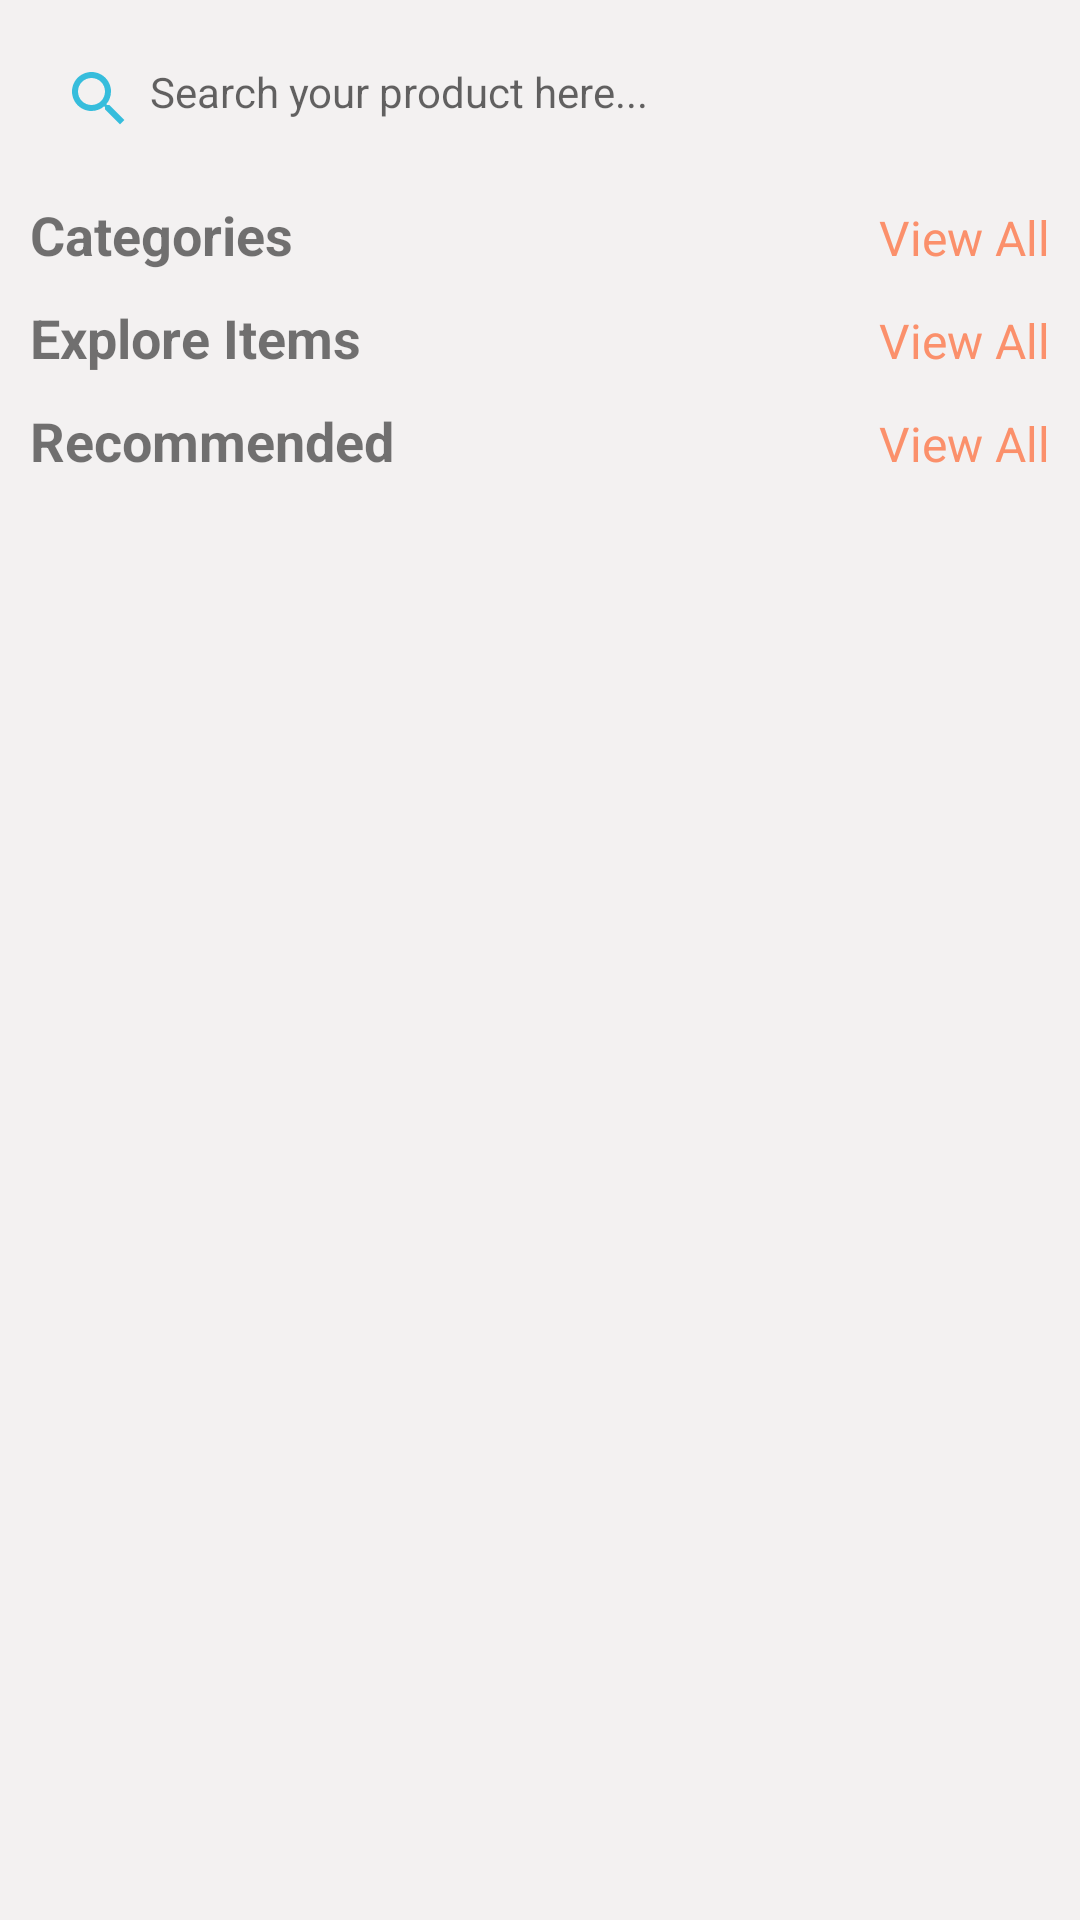

The Android layout XML behind this screen, and the referenced resources:
<!-- AndroidManifest.xml: activity theme Theme.Babybuy.NoActionBar -->
<!-- res/layout/fragment_home.xml -->
<?xml version="1.0" encoding="utf-8"?>
<RelativeLayout xmlns:android="http://schemas.android.com/apk/res/android"
    xmlns:app="http://schemas.android.com/apk/res-auto"
    xmlns:tools="http://schemas.android.com/tools"
    android:layout_width="match_parent"
    android:layout_height="match_parent"
    android:background="#F3F1F1"
    tools:context=".ui.home.HomeFragment">

    <ProgressBar
        android:id="@+id/progressbar"
        android:layout_width="wrap_content"
        android:layout_height="wrap_content"
        android:layout_centerInParent="true"/>
    
    <ScrollView
        android:id="@+id/scroll_view"
        android:layout_width="match_parent"
        android:layout_height="match_parent">
    
    <LinearLayout
        android:layout_width="match_parent"
        android:layout_height="wrap_content"
        android:orientation="vertical"
        tools:ignore="MissingClass">


        
        <TextView
            android:layout_width="match_parent"
            android:layout_height="wrap_content"
            android:layout_margin="8dp"
            android:drawableLeft="@drawable/ic_baseline_search_24"
            android:background="@drawable/search_gb"
            android:padding="13dp"
            android:hint="Search your product here..."
            android:drawablePadding="5dp"/>



        <LinearLayout
            android:layout_marginLeft="10dp"
            android:layout_marginRight="10dp"
            android:layout_width="match_parent"
            android:layout_height="wrap_content"
            android:orientation="horizontal"
            android:weightSum="2">

            <TextView
                android:layout_width="match_parent"
                android:layout_height="wrap_content"
                android:layout_weight="1"
                android:textSize="18sp"
                android:textStyle="bold"
                android:text="Categories"/>

            <TextView
                android:id="@+id/view_all_popular"
                android:layout_width="match_parent"
                android:layout_height="wrap_content"
                android:layout_weight="1"
                android:textSize="16sp"
                android:gravity="end"
                android:text="View All"
                android:textColor="@color/purple_200"/>

        </LinearLayout>

        <androidx.recyclerview.widget.RecyclerView
            android:layout_width="match_parent"
            android:layout_height="wrap_content"
            android:layout_margin="5dp"
            android:id="@+id/pop_rec"/>


        <LinearLayout
            android:layout_marginLeft="10dp"
            android:layout_marginRight="10dp"
            android:layout_width="match_parent"
            android:layout_height="wrap_content"
            android:orientation="horizontal"
            android:weightSum="2">

            <TextView
                android:layout_width="match_parent"
                android:layout_height="wrap_content"
                android:layout_weight="1"
                android:textSize="18sp"
                android:textStyle="bold"
                android:text="Explore Items"/>

            <TextView
                android:id="@+id/view_all_explore"
                android:layout_width="match_parent"
                android:layout_height="wrap_content"
                android:layout_weight="1"
                android:textSize="16sp"
                android:gravity="end"
                android:text="View All"
                android:textColor="@color/purple_200"/>

        </LinearLayout>

        <androidx.recyclerview.widget.RecyclerView
            android:layout_width="match_parent"
            android:layout_height="wrap_content"
            android:layout_margin="5dp"
            android:id="@+id/explore_rec"/>


        <LinearLayout
            android:layout_marginLeft="10dp"
            android:layout_marginRight="10dp"
            android:layout_width="match_parent"
            android:layout_height="wrap_content"
            android:orientation="horizontal"
            android:weightSum="2">

            <TextView
                android:layout_width="match_parent"
                android:layout_height="wrap_content"
                android:layout_weight="1"
                android:textSize="18sp"
                android:textStyle="bold"
                android:text="Recommended"/>

            <TextView
                android:id="@+id/view_all_recommended"
                android:layout_width="match_parent"
                android:layout_height="wrap_content"
                android:layout_weight="1"
                android:textSize="16sp"
                android:gravity="end"
                android:text="View All"
                android:textColor="@color/purple_200"/>

        </LinearLayout>

        <androidx.recyclerview.widget.RecyclerView
            android:layout_width="match_parent"
            android:layout_height="wrap_content"
            android:layout_margin="5dp"
            android:id="@+id/recommended_rec"/>

    </LinearLayout>
    </ScrollView>

</RelativeLayout>
<!-- resources referenced by this layout -->
<resources>
  <color name="purple_200">#fb906b</color>
  <!-- drawable ic_baseline_search_24 (drawable) -->
  <vector android:height="24dp" android:tint="#36bddc"
      android:viewportHeight="24" android:viewportWidth="24"
      android:width="24dp" xmlns:android="http://schemas.android.com/apk/res/android">
      <path android:fillColor="@android:color/white" android:pathData="M15.5,14h-0.79l-0.28,-0.27C15.41,12.59 16,11.11 16,9.5 16,5.91 13.09,3 9.5,3S3,5.91 3,9.5 5.91,16 9.5,16c1.61,0 3.09,-0.59 4.23,-1.57l0.27,0.28v0.79l5,4.99L20.49,19l-4.99,-5zM9.5,14C7.01,14 5,11.99 5,9.5S7.01,5 9.5,5 14,7.01 14,9.5 11.99,14 9.5,14z"/>
  </vector>
  <style name="Theme.Babybuy.NoActionBar">
          <item name="windowActionBar">false</item>
          <item name="windowNoTitle">true</item>
      </style>
</resources>
